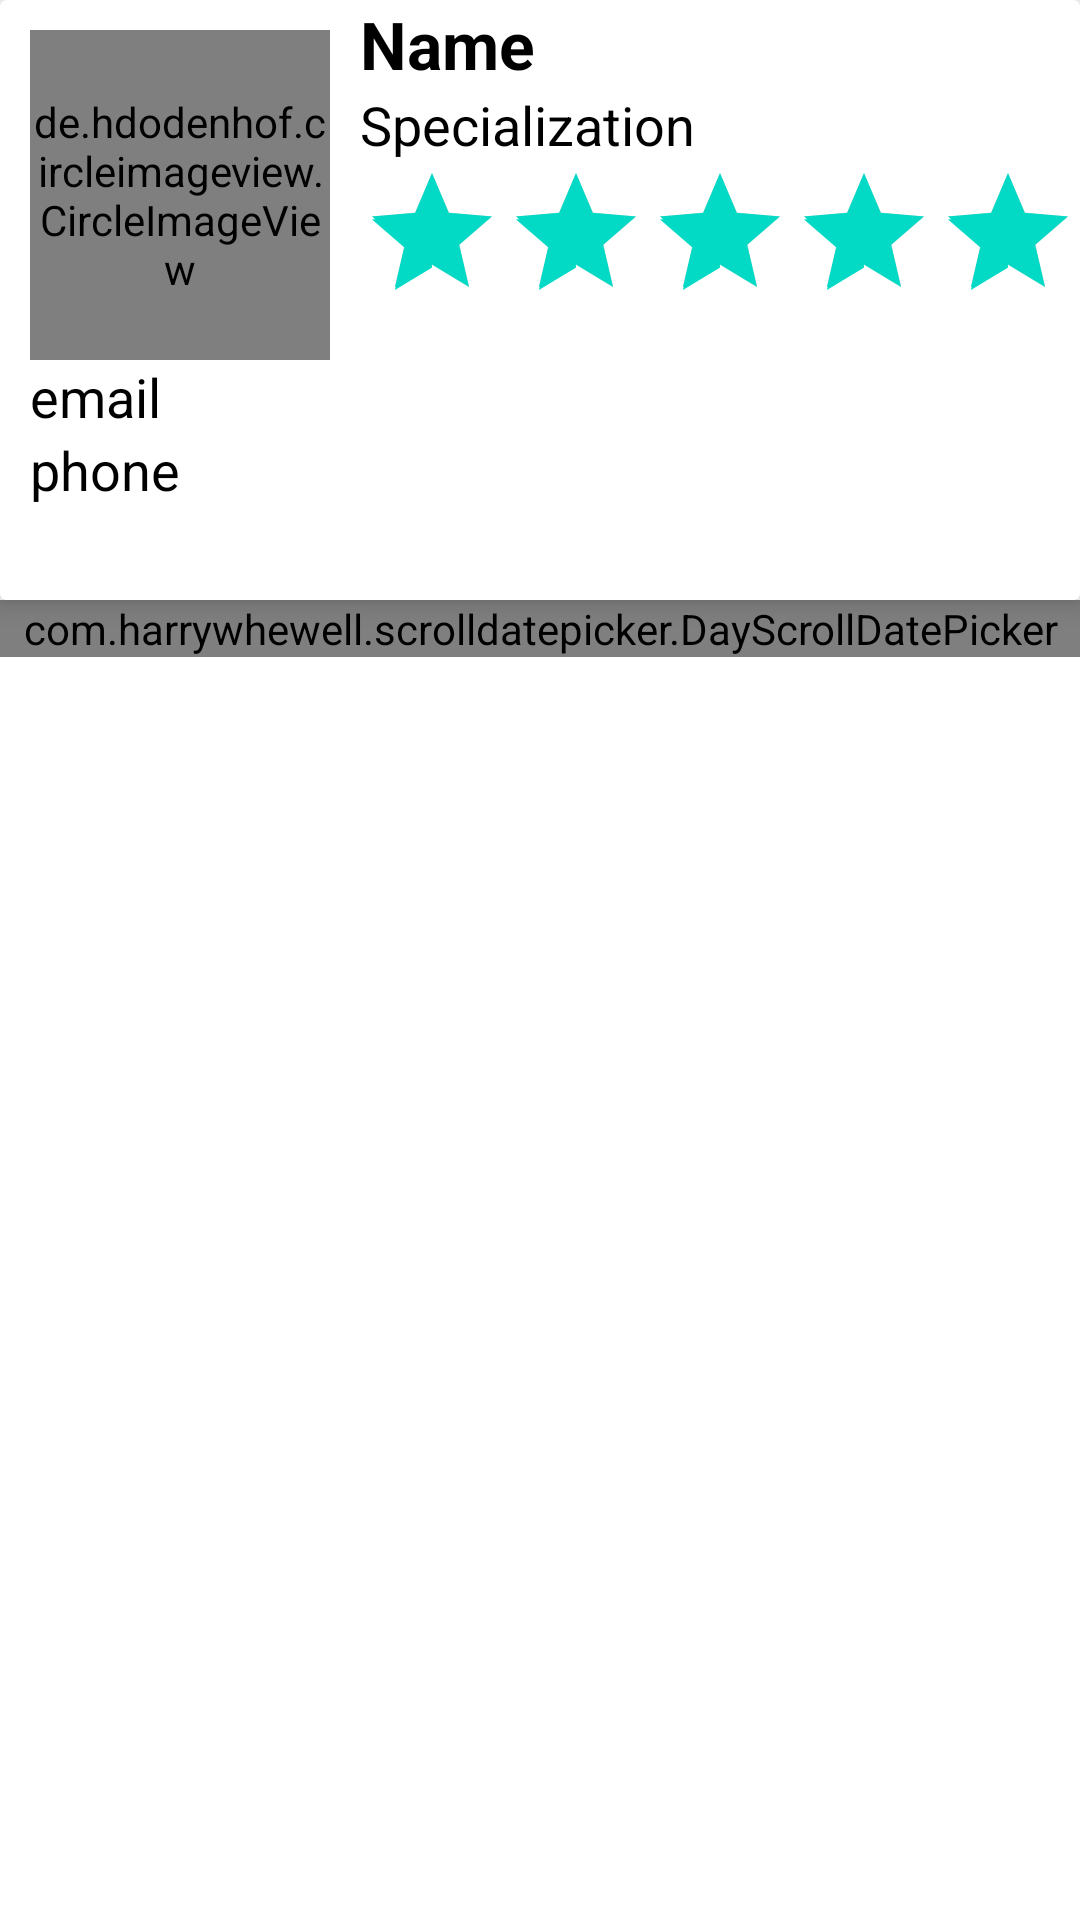

The Android layout XML behind this screen, and the referenced resources:
<!-- AndroidManifest.xml: application theme Theme.Concord -->
<!-- res/layout/activity_mentoring_profile.xml -->
<?xml version="1.0" encoding="utf-8"?>
<LinearLayout xmlns:android="http://schemas.android.com/apk/res/android"
    xmlns:app="http://schemas.android.com/apk/res-auto"
    xmlns:tools="http://schemas.android.com/tools"
    android:layout_width="match_parent"
    android:layout_height="match_parent"
    android:orientation="vertical"
    tools:context=".MentoringProfile">

    <androidx.cardview.widget.CardView
        android:layout_width="match_parent"
        android:layout_height="200dp"
        app:cardElevation="5dp">


        <RelativeLayout
            android:layout_width="match_parent"
            android:layout_height="match_parent">

            <de.hdodenhof.circleimageview.CircleImageView
                android:id="@+id/profilepic"
                android:layout_width="100dp"
                android:layout_height="110dp"
                android:layout_marginStart="10dp"
                android:layout_marginTop="10dp"
                android:src="@mipmap/ic_launcher"
                app:civ_border_color="#FF000000"
                app:civ_border_width="2dp" />

            <TextView
                android:id="@+id/profilename"
                android:layout_width="match_parent"
                android:layout_height="wrap_content"
                android:layout_marginLeft="10dp"
                android:layout_toRightOf="@id/profilepic"
                android:text="Name"
                android:textColor="#000"
                android:textSize="22sp"
                android:textStyle="bold" />

            <TextView
                android:id="@+id/profilequalification"
                android:layout_width="match_parent"
                android:layout_height="wrap_content"
                android:layout_below="@id/profilename"
                android:layout_marginLeft="10dp"
                android:layout_toRightOf="@id/profilepic"
                android:text="Specialization"
                android:textColor="#000"
                android:textSize="18sp" />

            <RatingBar
                android:id="@+id/profilerating"
                android:layout_width="wrap_content"
                android:layout_height="wrap_content"
                android:layout_below="@id/profilequalification"
                android:layout_marginLeft="10dp"
                android:layout_toRightOf="@id/profilepic"
                android:rating="5"
                android:stepSize="0.5"
                android:text="Specialization"
                android:textColor="#000"
                android:textSize="18sp" />

            <TextView
                android:id="@+id/profileemail"
                android:layout_width="match_parent"
                android:layout_height="wrap_content"
                android:layout_below="@id/profilepic"
                android:layout_marginLeft="10dp"
                android:text="email"
                android:textColor="#000"
                android:textSize="18sp" />

            <TextView
                android:id="@+id/profilephone"
                android:layout_width="match_parent"
                android:layout_height="wrap_content"
                android:layout_below="@id/profileemail"
                android:layout_marginLeft="10dp"
                android:text="phone"
                android:textColor="#000"
                android:textSize="18sp" />

        </RelativeLayout>
    </androidx.cardview.widget.CardView>

    <com.harrywhewell.scrolldatepicker.DayScrollDatePicker
        android:id="@+id/day_date_picker"
        android:layout_width="match_parent"
        android:layout_height="wrap_content"
        />

</LinearLayout>
<!-- resources referenced by this layout -->
<resources>
  <style name="Theme.Concord" parent="Theme.MaterialComponents.DayNight.DarkActionBar">
          
          <item name="colorPrimary">@color/purple_500</item>
          <item name="colorPrimaryVariant">@color/purple_700</item>
          <item name="colorOnPrimary">@color/white</item>
          
          
          <item name="colorSecondary">@color/teal_200</item>
          <item name="colorSecondaryVariant">@color/teal_700</item>
          <item name="colorOnSecondary">@color/black</item>
          
          <item name="android:statusBarColor" tools:targetApi="l">?attr/colorPrimaryVariant</item>
          
      </style>
  <!-- not gathered from this repository: default colours our renderer supplied (Android Studio template values) -->
  <color name="purple_500">#FF6200EE</color>
  <color name="purple_700">#FF3700B3</color>
  <color name="teal_200">#FF03DAC5</color>
  <color name="teal_700">#FF018786</color>
  <color name="black">#FF000000</color>
  <color name="white">#FFFFFFFF</color>
</resources>
